Run: headless pygame with SDL's dummy video driver; simulated clock (each Clock.tick advances the game by its frame time, no real sleeping); random seed 0; keys injected as events and as key.get_pressed() state; no mouse input.
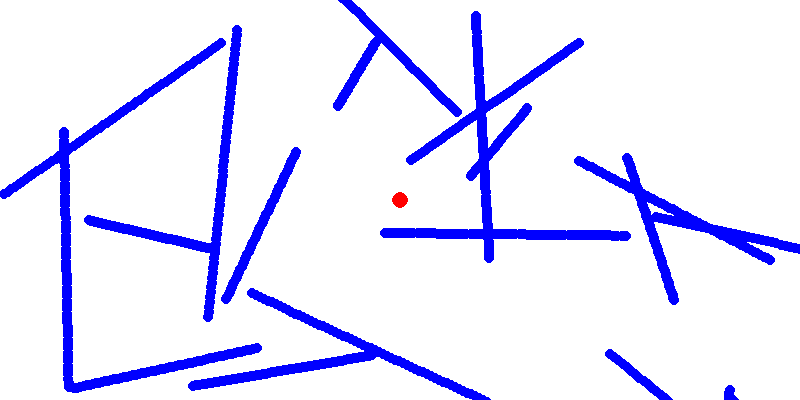
Frame 1 of 4 · flips 1–60 · no input
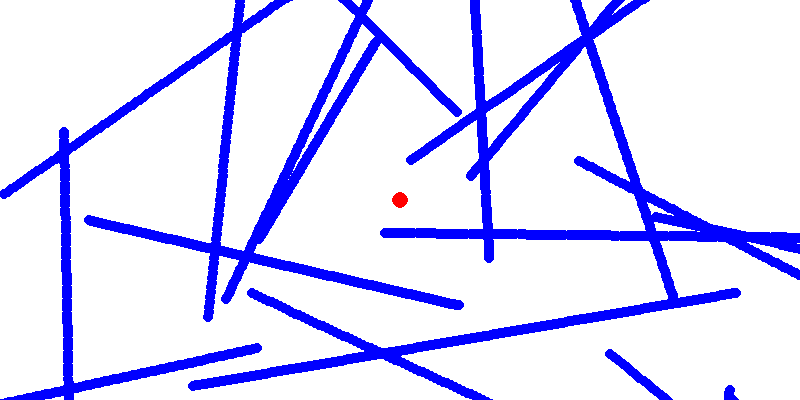
Frame 2 of 4 · flips 61–180 · tapped SPACE, RETURN · held RIGHT (→), D
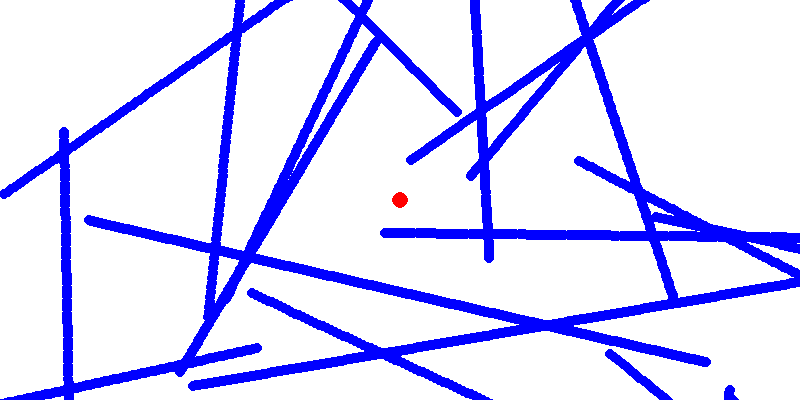
Frame 3 of 4 · flips 181–300 · held DOWN (↓), S
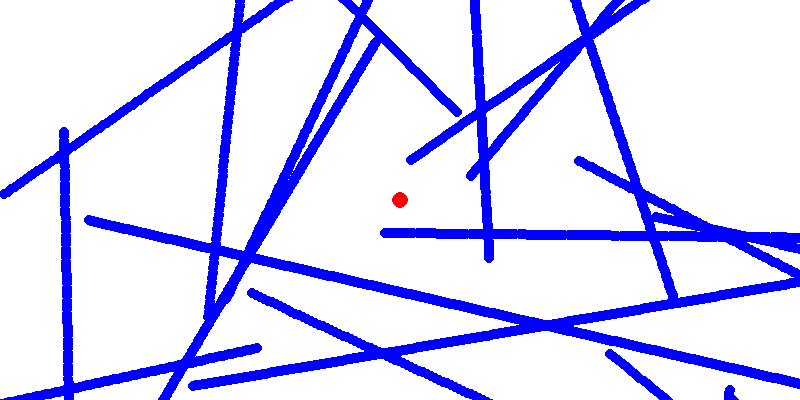
Frame 4 of 4 · flips 301–420 · held LEFT (←), A, UP (↑), W

The pygame program that drew these frames:

import time
import pygame
import sys
import math
import random

# Initialize Pygame
pygame.init()

# Constants
WIDTH, HEIGHT = 800, 400
BACKGROUND_COLOR = (255, 255, 255)
PARTICLE_COLOR = (0, 0, 255)
TARGET_COLOR = (255, 0, 0)
PARTICLE_RADIUS = 5
TARGET_RADIUS = 8
PARTICLE_COUNT = 20
MAX_VELOCITY = 5
TARGET_X = 400
TARGET_Y = 200
OPTIMAL_VALUE = 0  # Change this to the function minimum you want to find

# Initialize the Pygame window
screen = pygame.display.set_mode((WIDTH, HEIGHT))
pygame.display.set_caption("PSO Visualization")

# Particle class
class Particle:
    def __init__(self):
        self.x = random.uniform(0, WIDTH)
        self.y = random.uniform(0, HEIGHT)
        self.velocity_x = random.uniform(-MAX_VELOCITY, MAX_VELOCITY)
        self.velocity_y = random.uniform(-MAX_VELOCITY, MAX_VELOCITY)
        self.best_x = self.x
        self.best_y = self.y

    def move(self):
        self.x += self.velocity_x
        self.y += self.velocity_y
        # Update best position
        if self.fitness() < self.fitness(self.best_x, self.best_y):
            self.best_x = self.x
            self.best_y = self.y

    def fitness(self, x=None, y=None):
        if x is None or y is None:
            x = self.x
            y = self.y
        return (x - TARGET_X) ** 2 + (y - TARGET_Y) ** 2  # Change this function

particles = [Particle() for _ in range(PARTICLE_COUNT)]

screen.fill(BACKGROUND_COLOR)
# Main loop
running = True
while running:
    for event in pygame.event.get():
        if event.type == pygame.QUIT:
            running = False

    
    time.sleep(0.05)
    for particle in particles:
        particle.move()
        pygame.draw.circle(screen, PARTICLE_COLOR, (int(particle.x), int(particle.y)), PARTICLE_RADIUS)
        pygame.draw.circle(screen, TARGET_COLOR, (TARGET_X, TARGET_Y), TARGET_RADIUS)

    pygame.display.flip()

# Quit Pygame
pygame.quit()
sys.exit()
